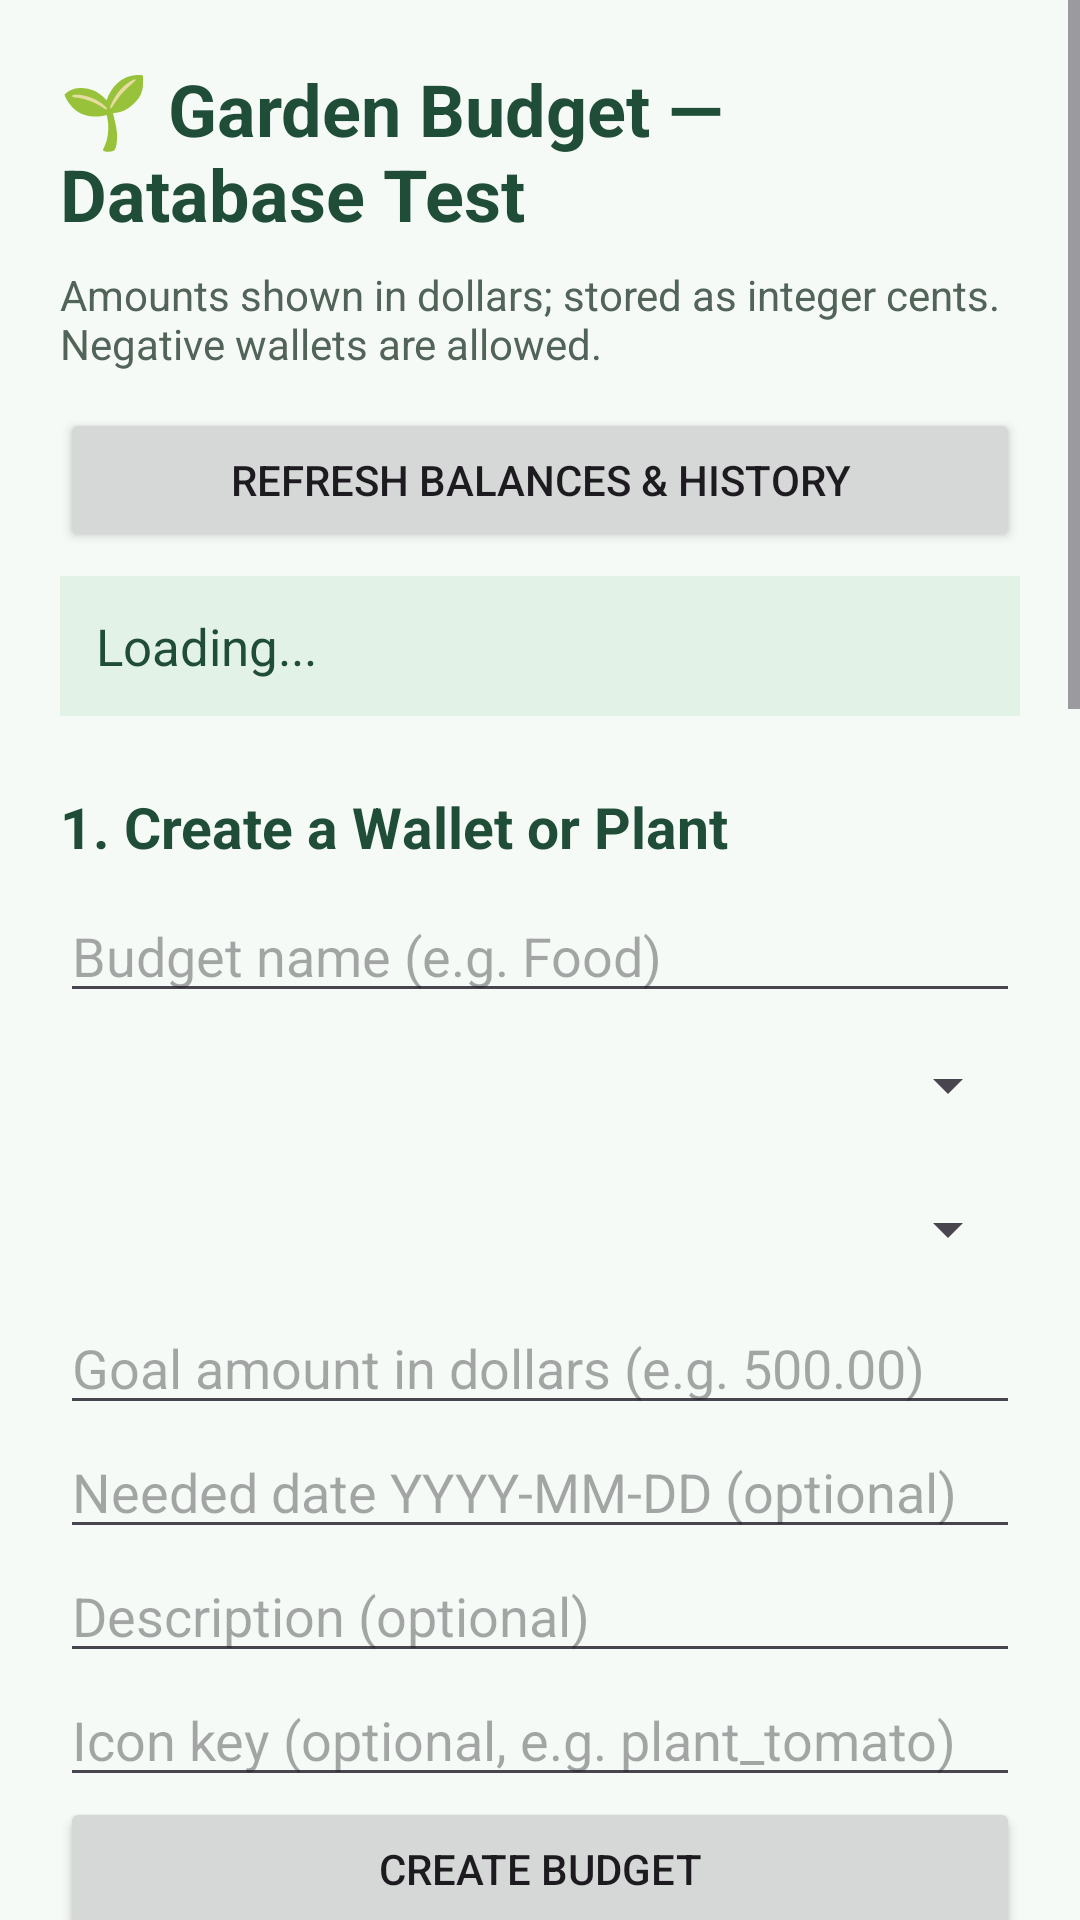

Write the Android layout XML for this screen, with the resource values it uses.
<!-- AndroidManifest.xml: application theme Theme.Budgetgarden -->
<!-- res/layout/activity_database_test.xml -->
<?xml version="1.0" encoding="utf-8"?>
<ScrollView xmlns:android="http://schemas.android.com/apk/res/android"
    android:layout_width="match_parent"
    android:layout_height="match_parent"
    android:fillViewport="true"
    android:background="#F5FAF6">

    <LinearLayout
        android:layout_width="match_parent"
        android:layout_height="wrap_content"
        android:orientation="vertical"
        android:padding="20dp">

        <TextView
            android:layout_width="match_parent"
            android:layout_height="wrap_content"
            android:text="🌱 Garden Budget — Database Test"
            android:textColor="#204D38"
            android:textSize="24sp"
            android:textStyle="bold" />

        <TextView
            android:layout_width="match_parent"
            android:layout_height="wrap_content"
            android:layout_marginTop="8dp"
            android:text="Amounts shown in dollars; stored as integer cents. Negative wallets are allowed."
            android:textColor="#52645A" />

        <Button
            android:id="@+id/refreshButton"
            android:layout_width="match_parent"
            android:layout_height="wrap_content"
            android:layout_marginTop="12dp"
            android:text="Refresh Balances &amp; History" />

        <TextView
            android:id="@+id/summaryText"
            android:layout_width="match_parent"
            android:layout_height="wrap_content"
            android:layout_marginTop="8dp"
            android:background="#E3F2E7"
            android:padding="12dp"
            android:text="Loading..."
            android:textColor="#204D38"
            android:textSize="17sp" />

        <TextView style="@style/TestSectionTitle" android:text="1. Create a Wallet or Plant" />

        <EditText
            android:id="@+id/nameInput"
            android:layout_width="match_parent"
            android:layout_height="wrap_content"
            android:hint="Budget name (e.g. Food)"
            android:inputType="textCapSentences" />

        <Spinner
            android:id="@+id/typeSpinner"
            android:layout_width="match_parent"
            android:layout_height="48dp" />

        <Spinner
            android:id="@+id/frequencySpinner"
            android:layout_width="match_parent"
            android:layout_height="48dp" />

        <EditText
            android:id="@+id/goalInput"
            android:layout_width="match_parent"
            android:layout_height="wrap_content"
            android:hint="Goal amount in dollars (e.g. 500.00)"
            android:inputType="numberDecimal" />

        <EditText
            android:id="@+id/neededDateInput"
            android:layout_width="match_parent"
            android:layout_height="wrap_content"
            android:hint="Needed date YYYY-MM-DD (optional)"
            android:inputType="date" />

        <EditText
            android:id="@+id/descriptionInput"
            android:layout_width="match_parent"
            android:layout_height="wrap_content"
            android:hint="Description (optional)"
            android:inputType="textCapSentences" />

        <EditText
            android:id="@+id/iconInput"
            android:layout_width="match_parent"
            android:layout_height="wrap_content"
            android:hint="Icon key (optional, e.g. plant_tomato)"
            android:inputType="text" />

        <Button
            android:id="@+id/createBudgetButton"
            android:layout_width="match_parent"
            android:layout_height="wrap_content"
            android:text="Create Budget" />

        <TextView style="@style/TestSectionTitle" android:text="2. Add Income, Transfer, or Spend" />

        <TextView style="@style/TestFieldLabel" android:text="From" />
        <Spinner
            android:id="@+id/fromSpinner"
            android:layout_width="match_parent"
            android:layout_height="48dp" />

        <TextView style="@style/TestFieldLabel" android:text="To" />
        <Spinner
            android:id="@+id/toSpinner"
            android:layout_width="match_parent"
            android:layout_height="48dp" />

        <EditText
            android:id="@+id/amountInput"
            android:layout_width="match_parent"
            android:layout_height="wrap_content"
            android:hint="Transaction amount in dollars (e.g. 100.00)"
            android:inputType="numberDecimal" />

        <EditText
            android:id="@+id/postDateInput"
            android:layout_width="match_parent"
            android:layout_height="wrap_content"
            android:hint="Post date YYYY-MM-DD"
            android:inputType="date" />

        <EditText
            android:id="@+id/memoInput"
            android:layout_width="match_parent"
            android:layout_height="wrap_content"
            android:hint="Memo (optional)"
            android:inputType="textCapSentences" />

        <Button
            android:id="@+id/addTransactionButton"
            android:layout_width="match_parent"
            android:layout_height="wrap_content"
            android:text="Save Transaction" />

        <TextView
            android:layout_width="match_parent"
            android:layout_height="wrap_content"
            android:text="Outside → Wallet = income. Wallet → Plant = allocate. Plant → Outside = expense. Plant → Wallet = return funds. Choose a future date to schedule."
            android:textColor="#52645A" />

        <TextView style="@style/TestSectionTitle" android:text="3. Archive a Plant" />

        <TextView style="@style/TestFieldLabel" android:text="Plant to archive" />
        <Spinner
            android:id="@+id/archiveBudgetSpinner"
            android:layout_width="match_parent"
            android:layout_height="48dp" />

        <TextView style="@style/TestFieldLabel" android:text="Receive remaining money in" />
        <Spinner
            android:id="@+id/archiveWalletSpinner"
            android:layout_width="match_parent"
            android:layout_height="48dp" />

        <Button
            android:id="@+id/archiveButton"
            android:layout_width="match_parent"
            android:layout_height="wrap_content"
            android:text="Return Remaining Balance &amp; Archive" />

        <TextView style="@style/TestSectionTitle" android:text="4. Delete a Transaction" />

        <EditText
            android:id="@+id/deleteIdInput"
            android:layout_width="match_parent"
            android:layout_height="wrap_content"
            android:hint="Transaction ID"
            android:inputType="number" />

        <Button
            android:id="@+id/deleteButton"
            android:layout_width="match_parent"
            android:layout_height="wrap_content"
            android:text="Delete Transaction by ID" />

        <TextView style="@style/TestSectionTitle" android:text="5. Current Budgets" />
        <TextView
            android:id="@+id/budgetsText"
            android:layout_width="match_parent"
            android:layout_height="wrap_content"
            android:background="#FFFFFF"
            android:padding="12dp"
            android:textColor="#20382A"
            android:textSize="15sp" />

        <TextView style="@style/TestSectionTitle" android:text="6. Transaction History (latest 100)" />
        <TextView
            android:id="@+id/transactionsText"
            android:layout_width="match_parent"
            android:layout_height="wrap_content"
            android:background="#FFFFFF"
            android:padding="12dp"
            android:textColor="#20382A"
            android:textSize="14sp" />

        <Button
            android:id="@+id/openCreateGoalButton"
            android:layout_width="match_parent"
            android:layout_height="wrap_content"
            android:text="Create a savings goal" />

    </LinearLayout>
</ScrollView>
<!-- resources referenced by this layout -->
<resources>
  <style name="TestFieldLabel">
          <item name="android:layout_width">match_parent</item>
          <item name="android:layout_height">wrap_content</item>
          <item name="android:textColor">#52645A</item>
          <item name="android:textSize">13sp</item>
      </style>
  <style name="TestSectionTitle">
          <item name="android:layout_width">match_parent</item>
          <item name="android:layout_height">wrap_content</item>
          <item name="android:layout_marginTop">24dp</item>
          <item name="android:layout_marginBottom">8dp</item>
          <item name="android:textColor">#204D38</item>
          <item name="android:textSize">19sp</item>
          <item name="android:textStyle">bold</item>
      </style>
  <style name="Theme.Budgetgarden" parent="Base.Theme.Budgetgarden" />
  <style name="Base.Theme.Budgetgarden" parent="Theme.Material3.DayNight.NoActionBar">
          
          
      </style>
</resources>
